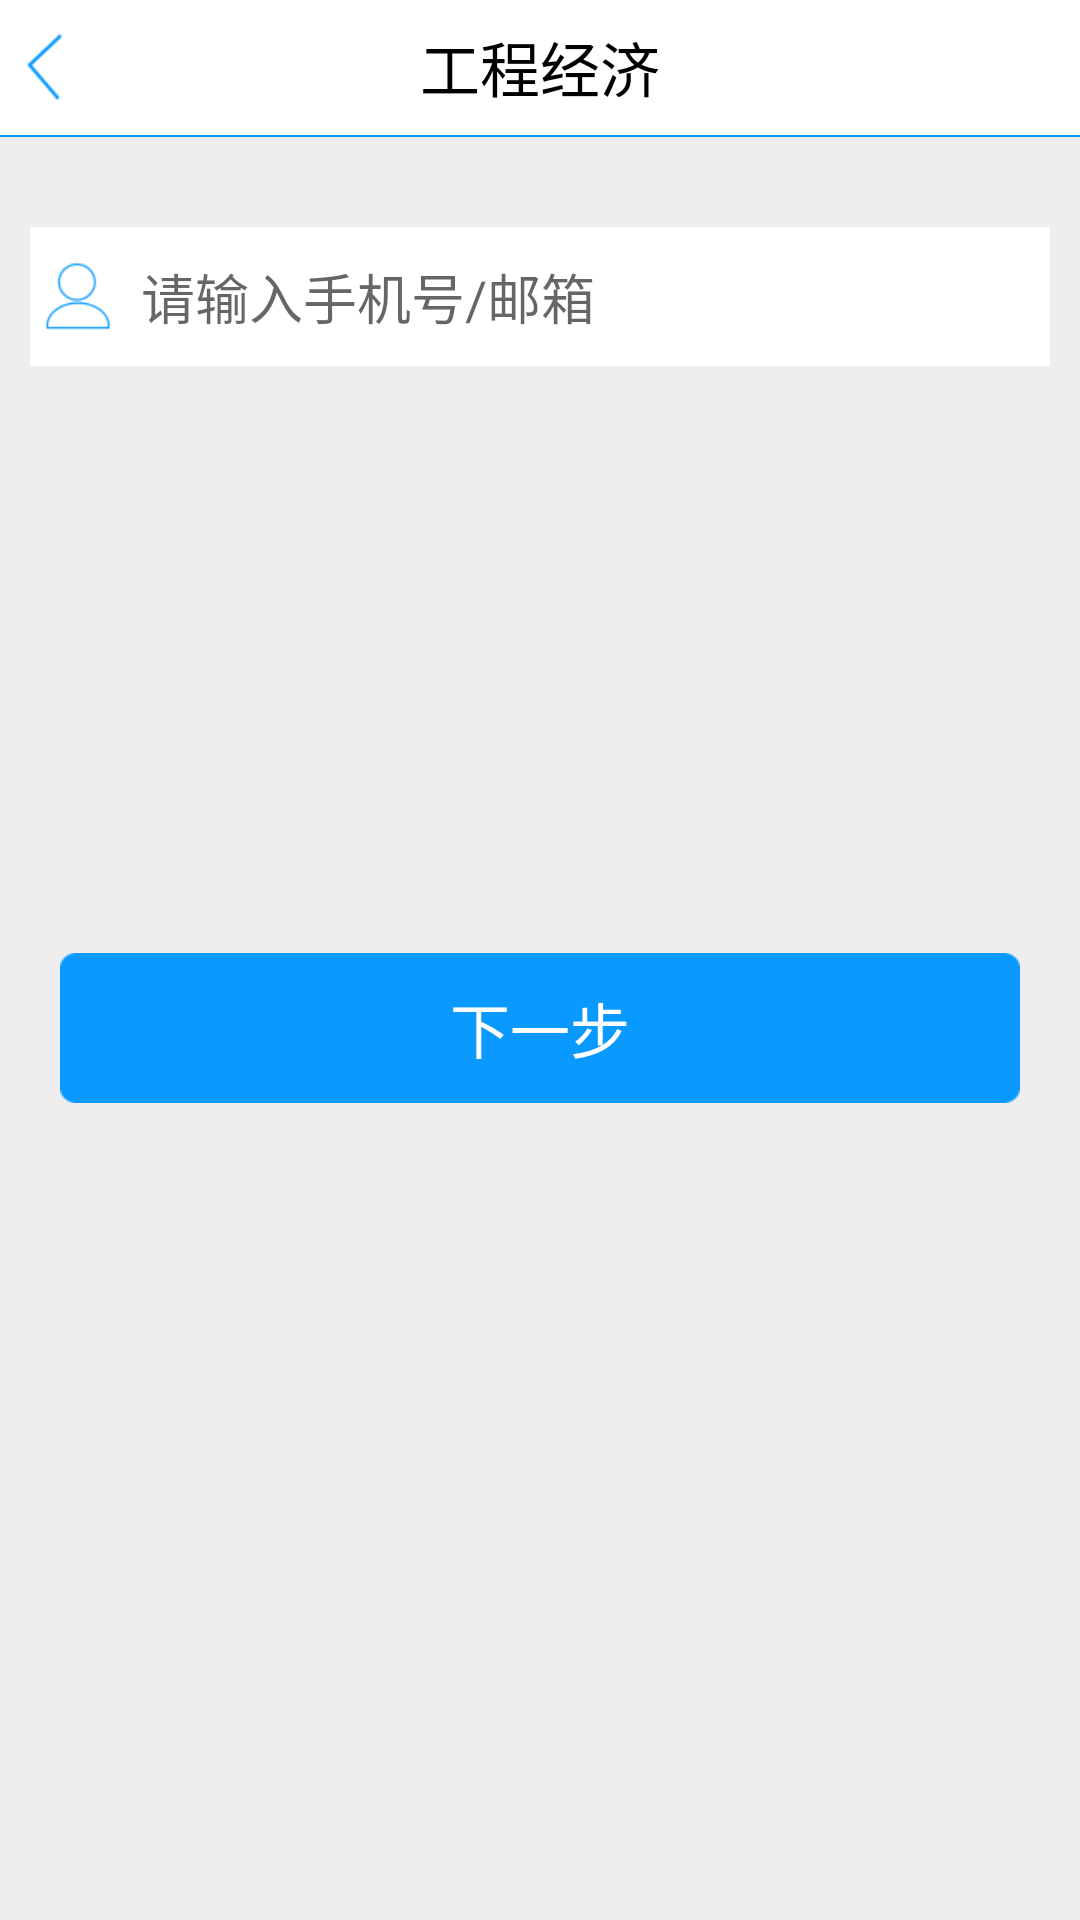

The Android layout XML behind this screen, and the referenced resources:
<!-- AndroidManifest.xml: application theme AppTheme -->
<!-- res/layout/activity_password_found.xml -->
<?xml version="1.0" encoding="utf-8"?>
<RelativeLayout xmlns:android="http://schemas.android.com/apk/res/android"
    android:layout_width="match_parent"
    android:layout_height="match_parent" 
    android:background="@color/default_color">
    
    <include 
        layout="@layout/common_title"
        android:id="@+id/top"/>
    <RelativeLayout
        android:layout_below="@+id/top" 
        android:layout_height="match_parent"
        android:layout_width="match_parent">
        <RelativeLayout 
            android:layout_marginTop="30dip"
            android:background="@color/white"
            android:layout_height="wrap_content"
            android:paddingTop="10dip"
            android:paddingBottom="10dip"
            android:layout_marginLeft="10dip"
            android:layout_marginRight="10dip"
            android:layout_width="match_parent">
            <ImageView 
                android:layout_height="wrap_content"
                android:layout_width="wrap_content"
                android:id="@+id/login_user" 
                android:layout_centerVertical="true"
                android:layout_marginLeft="5dip"
                android:src="@drawable/login_username_icon"/>
            <EditText 
                android:id="@+id/user_name"
                android:layout_toRightOf="@+id/login_user"
                android:layout_centerHorizontal="true"
                android:layout_centerVertical="true"
                android:textSize="18sp"
                android:hint="请输入手机号/邮箱"
                android:background="@null"
                android:layout_marginLeft="10dip"
                android:textColor="@color/black"
                android:layout_height="wrap_content"
                android:layout_width="match_parent"/>
        </RelativeLayout>
        <RelativeLayout 
            android:layout_height="wrap_content"
            android:layout_centerVertical="true"
            android:background="@drawable/memory_finshed_bg_button"
            android:layout_marginLeft="20dip"
            android:layout_marginRight="20dip"
            android:layout_width="match_parent">
            <Button 
                android:id="@+id/next_found_password"
                android:background="@null"
                android:paddingTop="8dip"
                android:paddingBottom="8dip"
                android:layout_height="wrap_content"
                android:layout_width="match_parent"
                android:textSize="20sp"
                android:gravity="center"
                android:layout_centerHorizontal="true"
                android:layout_centerVertical="true"
                android:textColor="@color/white"
                android:text="下一步"/>
        </RelativeLayout>
    </RelativeLayout>

</RelativeLayout>
<!-- res/layout/common_title.xml (included above) -->
<?xml version="1.0" encoding="utf-8"?>
<RelativeLayout xmlns:android="http://schemas.android.com/apk/res/android"
    android:layout_width="match_parent"
    android:background="@color/white"
    android:layout_height="wrap_content" >
    <RelativeLayout 
        android:id="@+id/common_top"
        android:layout_height="@dimen/common_re_height"
        android:paddingTop="5dip"
        android:paddingBottom="5dip"
        android:layout_width="match_parent">
        <ImageView 
            android:id="@+id/back"
            android:layout_marginLeft="5dip"
            android:layout_height="wrap_content"
            android:layout_width="wrap_content"
            android:layout_centerVertical="true"
            android:src="@drawable/common_back"/>
        <TextView 
            android:id="@+id/common_text"
            android:layout_height="wrap_content"
            android:layout_width="wrap_content"
            android:text="工程经济"
            android:layout_centerVertical="true"
            android:gravity="center_vertical"
            android:textColor="@color/black"
            android:layout_centerHorizontal="true"
            android:textSize="@dimen/common_text_size"/>
    </RelativeLayout>
    <TextView 
        android:layout_below="@+id/common_top"
        android:layout_height="0.5dip"
        android:layout_width="match_parent"
        android:background="#0a99ff"/>
</RelativeLayout>
<!-- resources referenced by this layout -->
<resources>
  <color name="black">#000000</color>
  <color name="default_color">#eeeeef</color>
  <color name="white">#FFFFFF</color>
  <dimen name="common_re_height">40dip</dimen>
  <dimen name="common_text_size">18sp</dimen>
  <!-- drawable common_back (drawable) -->
  <?xml version="1.0" encoding="utf-8"?>
  <selector xmlns:android="http://schemas.android.com/apk/res/android" >
      <item android:state_focused="true" android:drawable="@drawable/register_back"></item>
  	<item android:state_focused="false" android:drawable="@drawable/register_back"></item>
  </selector>
  <!-- drawable login_username_icon: png bitmap (drawable-xhdpi, 3918 bytes) -->
  <!-- drawable memory_finshed_bg_button: png bitmap (drawable-xhdpi, 3537 bytes) -->
  <style name="AppTheme" parent="AppBaseTheme">
          
      </style>
  <!-- drawable register_back: png bitmap (drawable-xhdpi, 1561 bytes) -->
  <style name="AppBaseTheme" parent="Theme.AppCompat.Light">
          
      </style>
</resources>
